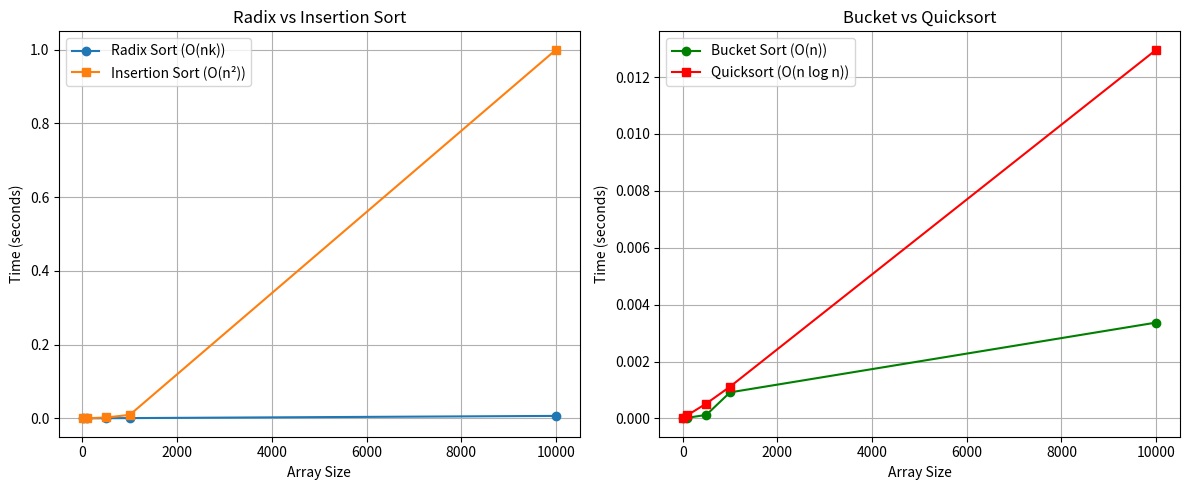

Python code for this plot:
import random
import time
import matplotlib.pyplot as plt
import sys
sys.setrecursionlimit(200000)

def radix_sort_verbose(input_arr):
    arr = list(input_arr)
    print(f"\n--- RADIX SORT TRACE (Size {len(arr)}) ---")
    print(f"Initial Array: {arr}")
    
    max_val = max(arr)
    exp = 1
    step = 1
    
    while max_val // exp > 0:
        output = [0] * len(arr)
        count = [0] * 10
        
        for i in arr:
            index = (i // exp) % 10
            count[index] += 1
        
        print(f"\nStep {step} (Digit Place {exp}):")
        print(f"Auxiliary (Count) Array: {count}")
        
        for i in range(1, 10):
            count[i] += count[i - 1]
            
        for i in range(len(arr) - 1, -1, -1):
            index = (arr[i] // exp) % 10
            output[count[index] - 1] = arr[i]
            count[index] -= 1
            
        arr = list(output)
        print(f"Current Output Array: {arr}")
        exp *= 10
        step += 1
    return arr

def bucket_sort_verbose(input_arr):
    arr = list(input_arr)
    print(f"\n--- BUCKET SORT TRACE (Size {len(arr)}) ---")
    print(f"Initial Array: {[round(x, 3) for x in arr]}")
    
    n = len(arr)
    buckets = [[] for _ in range(n)]
    
    for j in arr:
        index_b = int(n * j)
        buckets[index_b].append(j)
    
    print("Auxiliary Structure (Buckets):")
    for i in range(n):
        print(f"  Bucket {i}: {[round(x, 3) for x in buckets[i]]}")
    
    output = []
    for i in range(n):
        buckets[i].sort() 
        output.extend(buckets[i])
        
    print(f"Final Output Array: {[round(x, 3) for x in output]}")
    return output

def radix_sort(arr):
    if not arr: return arr
    max_val = max(arr)
    exp = 1
    while max_val // exp > 0:
        count = [0] * 10
        output = [0] * len(arr)
        for i in arr:
            count[(i // exp) % 10] += 1
        for i in range(1, 10):
            count[i] += count[i - 1]
        for i in range(len(arr) - 1, -1, -1):
            idx = (arr[i] // exp) % 10
            output[count[idx] - 1] = arr[i]
            count[idx] -= 1
        arr = output
        exp *= 10
    return arr

def insertion_sort(arr):
    for i in range(1, len(arr)):
        key = arr[i]
        j = i - 1
        while j >= 0 and key < arr[j]:
            arr[j + 1] = arr[j]
            j -= 1
        arr[j + 1] = key
    return arr

def bucket_sort(arr):
    n = len(arr)
    buckets = [[] for _ in range(n)]
    for j in arr:
        index_b = int(n * j)
        buckets[index_b].append(j)
    output = []
    for bucket in buckets:
        output.extend(sorted(bucket))
    return output

def quick_sort(arr):
    if len(arr) <= 1:
        return arr
    pivot = arr[len(arr) // 2]
    left = [x for x in arr if x < pivot]
    middle = [x for x in arr if x == pivot]
    right = [x for x in arr if x > pivot]
    return quick_sort(left) + middle + quick_sort(right)

small_radix_data = [random.randint(100, 999) for _ in range(10)]
radix_sort_verbose(small_radix_data)

small_bucket_data = [random.random() for _ in range(10)]
bucket_sort_verbose(small_bucket_data)

sizes = [10, 100, 500, 1000, 10000] 
radix_times, insertion_times = [], []
bucket_times, quick_times = [], []


for n in sizes:
    int_data = [random.randint(0, 10000) for _ in range(n)]
    float_data = [random.random() for _ in range(n)]
    
    start = time.time()
    radix_sort(int_data.copy())
    radix_times.append(time.time() - start)
    
    start = time.time()
    insertion_sort(int_data.copy())
    insertion_times.append(time.time() - start)
    
    start = time.time()
    bucket_sort(float_data.copy())
    bucket_times.append(time.time() - start)
    
    start = time.time()
    quick_sort(float_data.copy())
    quick_times.append(time.time() - start)

plt.figure(figsize=(12, 5))
#  Radix vs Insertion
plt.subplot(1, 2, 1)
plt.plot(sizes, radix_times, label='Radix Sort (O(nk))', marker='o')
plt.plot(sizes, insertion_times, label='Insertion Sort (O(n²))', marker='s')
plt.title('Radix vs Insertion Sort')
plt.xlabel('Array Size')
plt.ylabel('Time (seconds)')
plt.legend()
plt.grid(True)
# Bucket vs Quick
plt.subplot(1, 2, 2)
plt.plot(sizes, bucket_times, label='Bucket Sort (O(n))', marker='o', color='green')
plt.plot(sizes, quick_times, label='Quicksort (O(n log n))', marker='s', color='red')
plt.title('Bucket vs Quicksort')
plt.xlabel('Array Size')
plt.ylabel('Time (seconds)')
plt.legend()
plt.grid(True)
plt.tight_layout()
plt.show()
